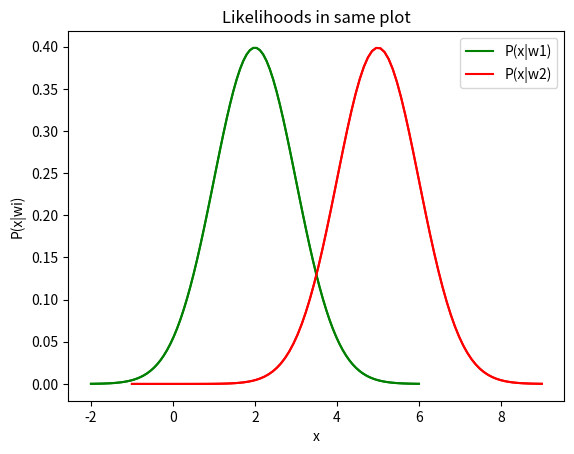
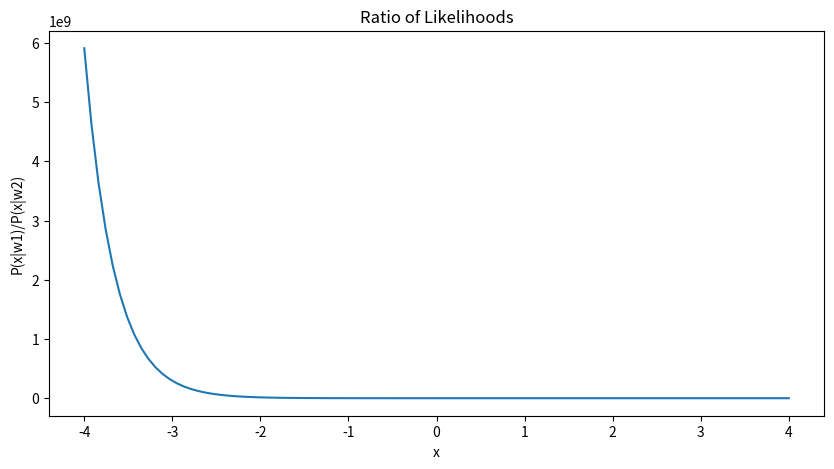
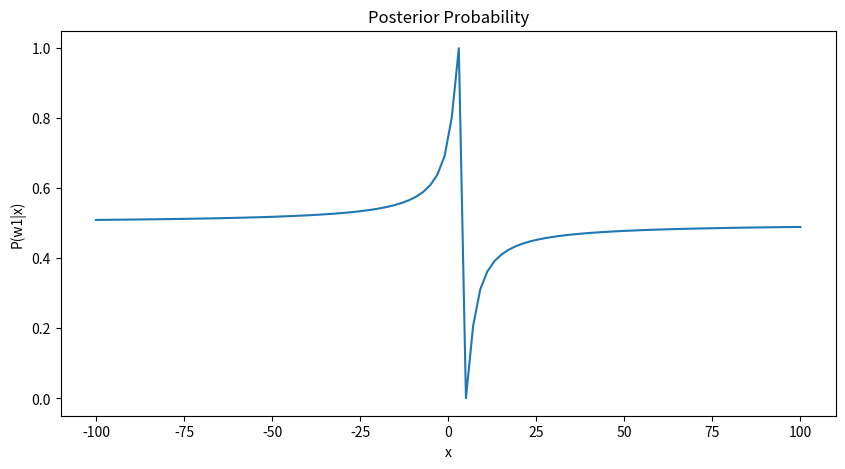

These charts were generated, in order, by the following Python code:
# -*- coding: utf-8 -*-
"""SML1.ipynb

Automatically generated by Colaboratory.

Original file is located at
    https://colab.research.google.com/drive/1JiKzCsfBFBV4F7IRYZAaWGLWakhyi6Sa

# Importing Modules
"""

import matplotlib.pyplot as plt
import numpy as np
import scipy.stats as stats
import math
from math import *

"""# Question 1"""

mu1 = 2
variance1 = 1
sigma1 = math.sqrt(variance1)
x1 = np.linspace(mu1 - 4*sigma1, mu1 + 4*sigma1, 100)
plt.xlabel("x")
plt.ylabel("P(x|w1)")
plt.plot(x1, stats.norm.pdf(x1, mu1, sigma1), color = "green")
plt.title('Likelihood')
plt.show()

mu2 = 5
variance2 = 1
sigma2 = math.sqrt(variance2)
x2 = np.linspace(-1, mu2 + 4*sigma2, 100)
plt.xlabel("x")
plt.ylabel("P(x|w2)")
plt.title('Likelihood')
plt.plot(x2, stats.norm.pdf(x2, mu2, sigma2), color = "red")
plt.show()

plt.plot(x1, stats.norm.pdf(x1, mu1, sigma1), color = "green")
plt.plot(x2, stats.norm.pdf(x2, mu2, sigma2), color = "red")
plt.ylabel("P(x|wi)")
plt.xlabel("x")
plt.title('Likelihoods in same plot')
plt.legend(["P(x|w1)", "P(x|w2)"])
plt.show()

x = np.linspace(-4, 4, 100)
y1 = (1/pow(2*pi,0.5))*(e**(-0.5*(x-2)*(x-2)))*1.0
y2 = (1/pow(2*pi,0.5))*(e**(-0.5*(x-5)*(x-5)))*1.0
fig = plt.figure(figsize = (10, 5))
y = y1/y2
plt.xlabel('x')
plt.ylabel('P(x|w1)/P(x|w2)')
plt.title('Ratio of Likelihoods')
plt.plot(x, y)
plt.show()

"""# Question 3(b)"""

x = np.linspace(-100, 100, 100)
y1 = 1/((x-3)*(x-3))
y2 = 1/((x-5)*(x-5))
y = y1/(y1+y2)
fig = plt.figure(figsize = (10, 5))
plt.xlabel('x')
plt.ylabel('P(w1|x)')
plt.title('Posterior Probability')
plt.plot(x, y)
plt.show()